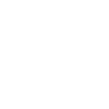
t = 0.00 s
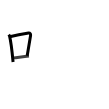
t = 2.75 s
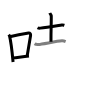
t = 5.50 s
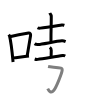
t = 8.50 s
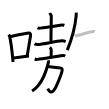
t = 11.25 s
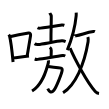
t = 14.00 s

The animated SVG that drew these frames (rendered in a browser with its animation timeline set to each time). Animation: 14 SMIL elements (animate=14); one cycle of 14.00 s.

<svg width="109px" height="109px" viewBox="0 0 px 109px" xmlns="http://www.w3.org/2000/svg" xmlns:xlink="http://www.w3.org/1999/xlink" xml:space="preserve" version="1.1"  baseProfile="full">
<path d="M8.75,34.56c0.32,0.45,0.64,0.82,0.78,1.38c1.1,4.42,2.81,18.12,3.56,26.06" style="fill:none;stroke:black;stroke-width:3;opacity:0">
  <animate attributeType="CSS" attributeName="opacity" from="0" to="1" begin="0s" dur="1s" repeatCount="Indefinite" fill="freeze" />
</path>
<path d="M9.72,36.68c8-1.94,15.17-3.11,18.88-3.69c1.36-0.21,2.17,1.26,1.98,2.51c-0.8,5.17-2.19,13.15-3.39,20.3" style="fill:none;stroke:black;stroke-width:3;opacity:0">
  <animate attributeType="CSS" attributeName="opacity" from="0" to="1" begin="1s" dur="1s" repeatCount="Indefinite" fill="freeze" />
</path>
<path d="M13.29,57.86c4.36-0.66,9.62-0.92,15.61-1.93" style="fill:none;stroke:black;stroke-width:3;opacity:0">
  <animate attributeType="CSS" attributeName="opacity" from="0" to="1" begin="2s" dur="1s" repeatCount="Indefinite" fill="freeze" />
</path>
<path d="M37.55,27.75c0.72,0.38,2.05,0.44,2.77,0.38c5.55-0.43,14.76-2.06,21.49-3.17c1.2-0.2,1.93,0.18,2.53,0.37" style="fill:none;stroke:black;stroke-width:3;opacity:0">
  <animate attributeType="CSS" attributeName="opacity" from="0" to="1" begin="3s" dur="1s" repeatCount="Indefinite" fill="freeze" />
</path>
<path d="M49.78,13c0.1,0.29,1.5,1.53,1.5,3.42c0,12.09-0.3,9.47-0.3,25.45" style="fill:none;stroke:black;stroke-width:3;opacity:0">
  <animate attributeType="CSS" attributeName="opacity" from="0" to="1" begin="4s" dur="1s" repeatCount="Indefinite" fill="freeze" />
</path>
<path d="M34.53,43.74c1.07,0.7,3.02,0.78,4.09,0.7c3.37-0.23,18.54-3.31,23.26-3.6c1.78-0.11,2.85,0.33,3.74,0.69" style="fill:none;stroke:black;stroke-width:3;opacity:0">
  <animate attributeType="CSS" attributeName="opacity" from="0" to="1" begin="5s" dur="1s" repeatCount="Indefinite" fill="freeze" />
</path>
<path d="M49.82,47.39c0.54,0.4,1.42,1.96,1.42,2.77c0,2.96-0.17,4.12-0.07,6.62" style="fill:none;stroke:black;stroke-width:3;opacity:0">
  <animate attributeType="CSS" attributeName="opacity" from="0" to="1" begin="6s" dur="1s" repeatCount="Indefinite" fill="freeze" />
</path>
<path d="M34.71,59.01c0.72,0.26,2.23,0.46,2.9,0.37c6.4-0.88,18.87-2.98,25.12-3.83c1.12-0.15,1.69,0.03,2.53,0.46" style="fill:none;stroke:black;stroke-width:3;opacity:0">
  <animate attributeType="CSS" attributeName="opacity" from="0" to="1" begin="7s" dur="1s" repeatCount="Indefinite" fill="freeze" />
</path>
<path d="M48.07,66.57c2.93,0.68,9.37,0.59,12.99,1.52c0.61,0.16,1.21,0.8,1.11,2.05c-0.27,3.29-6.17,17.75-8.49,20.42c-2.51,2.9-4.42,1.19-5.95-2" style="fill:none;stroke:black;stroke-width:3;opacity:0">
  <animate attributeType="CSS" attributeName="opacity" from="0" to="1" begin="8s" dur="1s" repeatCount="Indefinite" fill="freeze" />
</path>
<path d="M48.31,60.34c0.24,0.9,0.19,1.92-0.09,2.93c-1.93,7-5.46,21.22-16.17,27.77" style="fill:none;stroke:black;stroke-width:3;opacity:0">
  <animate attributeType="CSS" attributeName="opacity" from="0" to="1" begin="9s" dur="1s" repeatCount="Indefinite" fill="freeze" />
</path>
<path d="M76.21,12.61c0.03,0.83,0.07,2.18-0.05,3.35C75.4,24.04,72.25,38,67.32,50.13" style="fill:none;stroke:black;stroke-width:3;opacity:0">
  <animate attributeType="CSS" attributeName="opacity" from="0" to="1" begin="10s" dur="1s" repeatCount="Indefinite" fill="freeze" />
</path>
<path d="M74,35.77c0.02-0.17,1.73,0,2.17-0.05c4.52-0.51,10.37-3.3,17.28-4.12c0.78-0.09,1.25-0.02,1.45,0.08" style="fill:none;stroke:black;stroke-width:3;opacity:0">
  <animate attributeType="CSS" attributeName="opacity" from="0" to="1" begin="11s" dur="1s" repeatCount="Indefinite" fill="freeze" />
</path>
<path d="M87.88,37c0.4,1.37,0.62,2.35,0.2,4.85c-3.81,22.72-12.49,43.02-25.02,50.9" style="fill:none;stroke:black;stroke-width:3;opacity:0">
  <animate attributeType="CSS" attributeName="opacity" from="0" to="1" begin="12s" dur="1s" repeatCount="Indefinite" fill="freeze" />
</path>
<path d="M70.04,48.18c4.51,10.45,17.28,34.85,25.21,43.25c1.53,1.62,2.5,1.88,3.75,2.06" style="fill:none;stroke:black;stroke-width:3;opacity:0">
  <animate attributeType="CSS" attributeName="opacity" from="0" to="1" begin="13s" dur="1s" repeatCount="Indefinite" fill="freeze" />
</path>
</svg>
